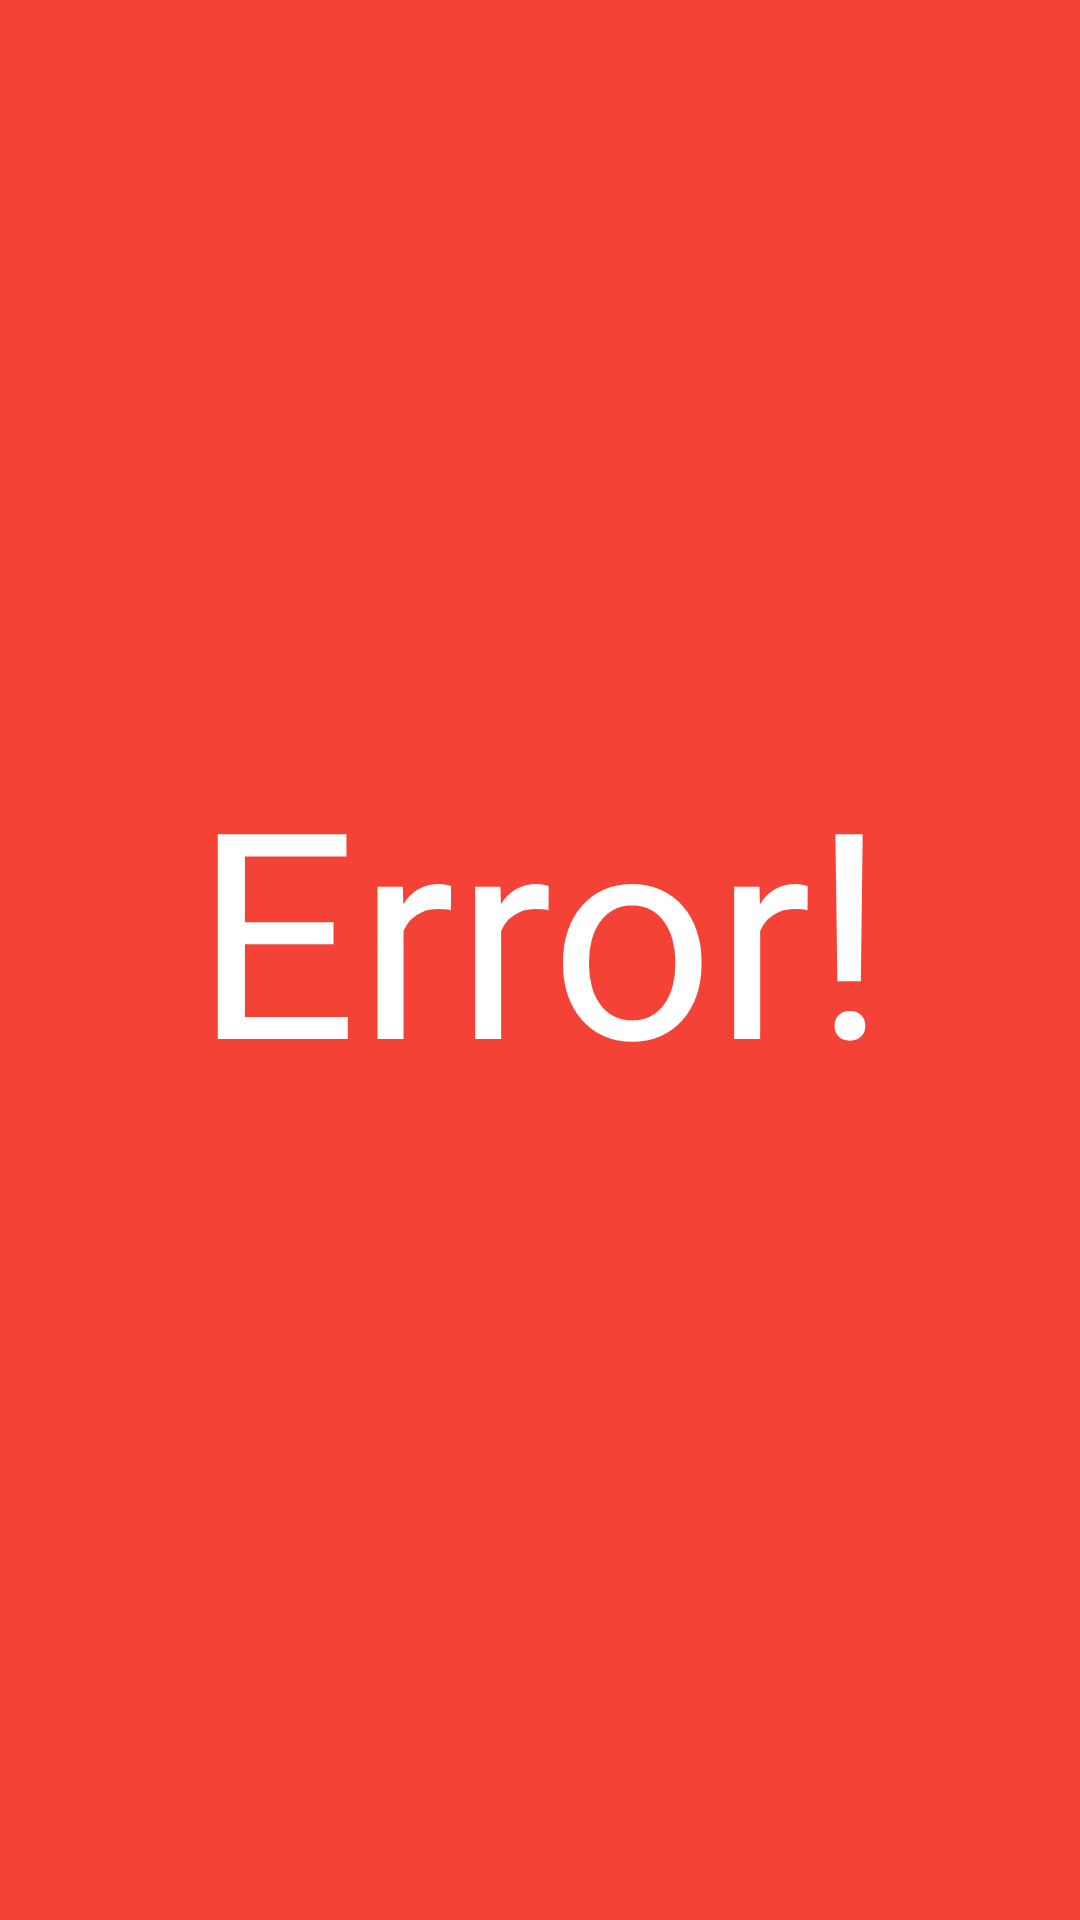

Produce the Android XML layout that renders to this screen, including the resource entries it uses.
<!-- AndroidManifest.xml: application theme Theme.ExpenseTracker -->
<!-- res/layout/activity_error_page.xml -->
<?xml version="1.0" encoding="utf-8"?>
<androidx.constraintlayout.widget.ConstraintLayout xmlns:android="http://schemas.android.com/apk/res/android"
    xmlns:app="http://schemas.android.com/apk/res-auto"
    xmlns:tools="http://schemas.android.com/tools"
    android:layout_width="match_parent"
    android:layout_height="match_parent"
    android:background="#F44336"
    tools:context=".ErrorPage">

    <TextView
        android:id="@+id/textView3"
        android:layout_width="295dp"
        android:layout_height="151dp"
        android:text="Error!"
        android:textAlignment="center"
        android:textColor="#FFFFFF"
        android:textSize="96sp"
        app:layout_constraintBottom_toBottomOf="parent"
        app:layout_constraintEnd_toEndOf="parent"
        app:layout_constraintStart_toStartOf="parent"
        app:layout_constraintTop_toTopOf="parent" />
</androidx.constraintlayout.widget.ConstraintLayout>
<!-- resources referenced by this layout -->
<resources>
  <style name="Theme.ExpenseTracker" parent="Theme.AppCompat.DayNight.DarkActionBar">
          
          <item name="colorPrimary">@color/purple_500</item>
          <item name="colorPrimaryVariant">@color/purple_700</item>
          <item name="colorOnPrimary">@color/white</item>
          
          <item name="colorSecondary">@color/teal_200</item>
          <item name="colorSecondaryVariant">@color/teal_700</item>
          <item name="colorOnSecondary">@color/black</item>
          
          <item name="android:statusBarColor" tools:targetApi="l">?attr/colorPrimaryVariant</item>
          
      </style>
  <!-- not gathered from this repository: default colours our renderer supplied (Android Studio template values) -->
  <color name="purple_500">#FF6200EE</color>
  <color name="purple_700">#FF3700B3</color>
  <color name="teal_200">#FF03DAC5</color>
  <color name="teal_700">#FF018786</color>
  <color name="black">#FF000000</color>
  <color name="white">#FFFFFFFF</color>
</resources>
